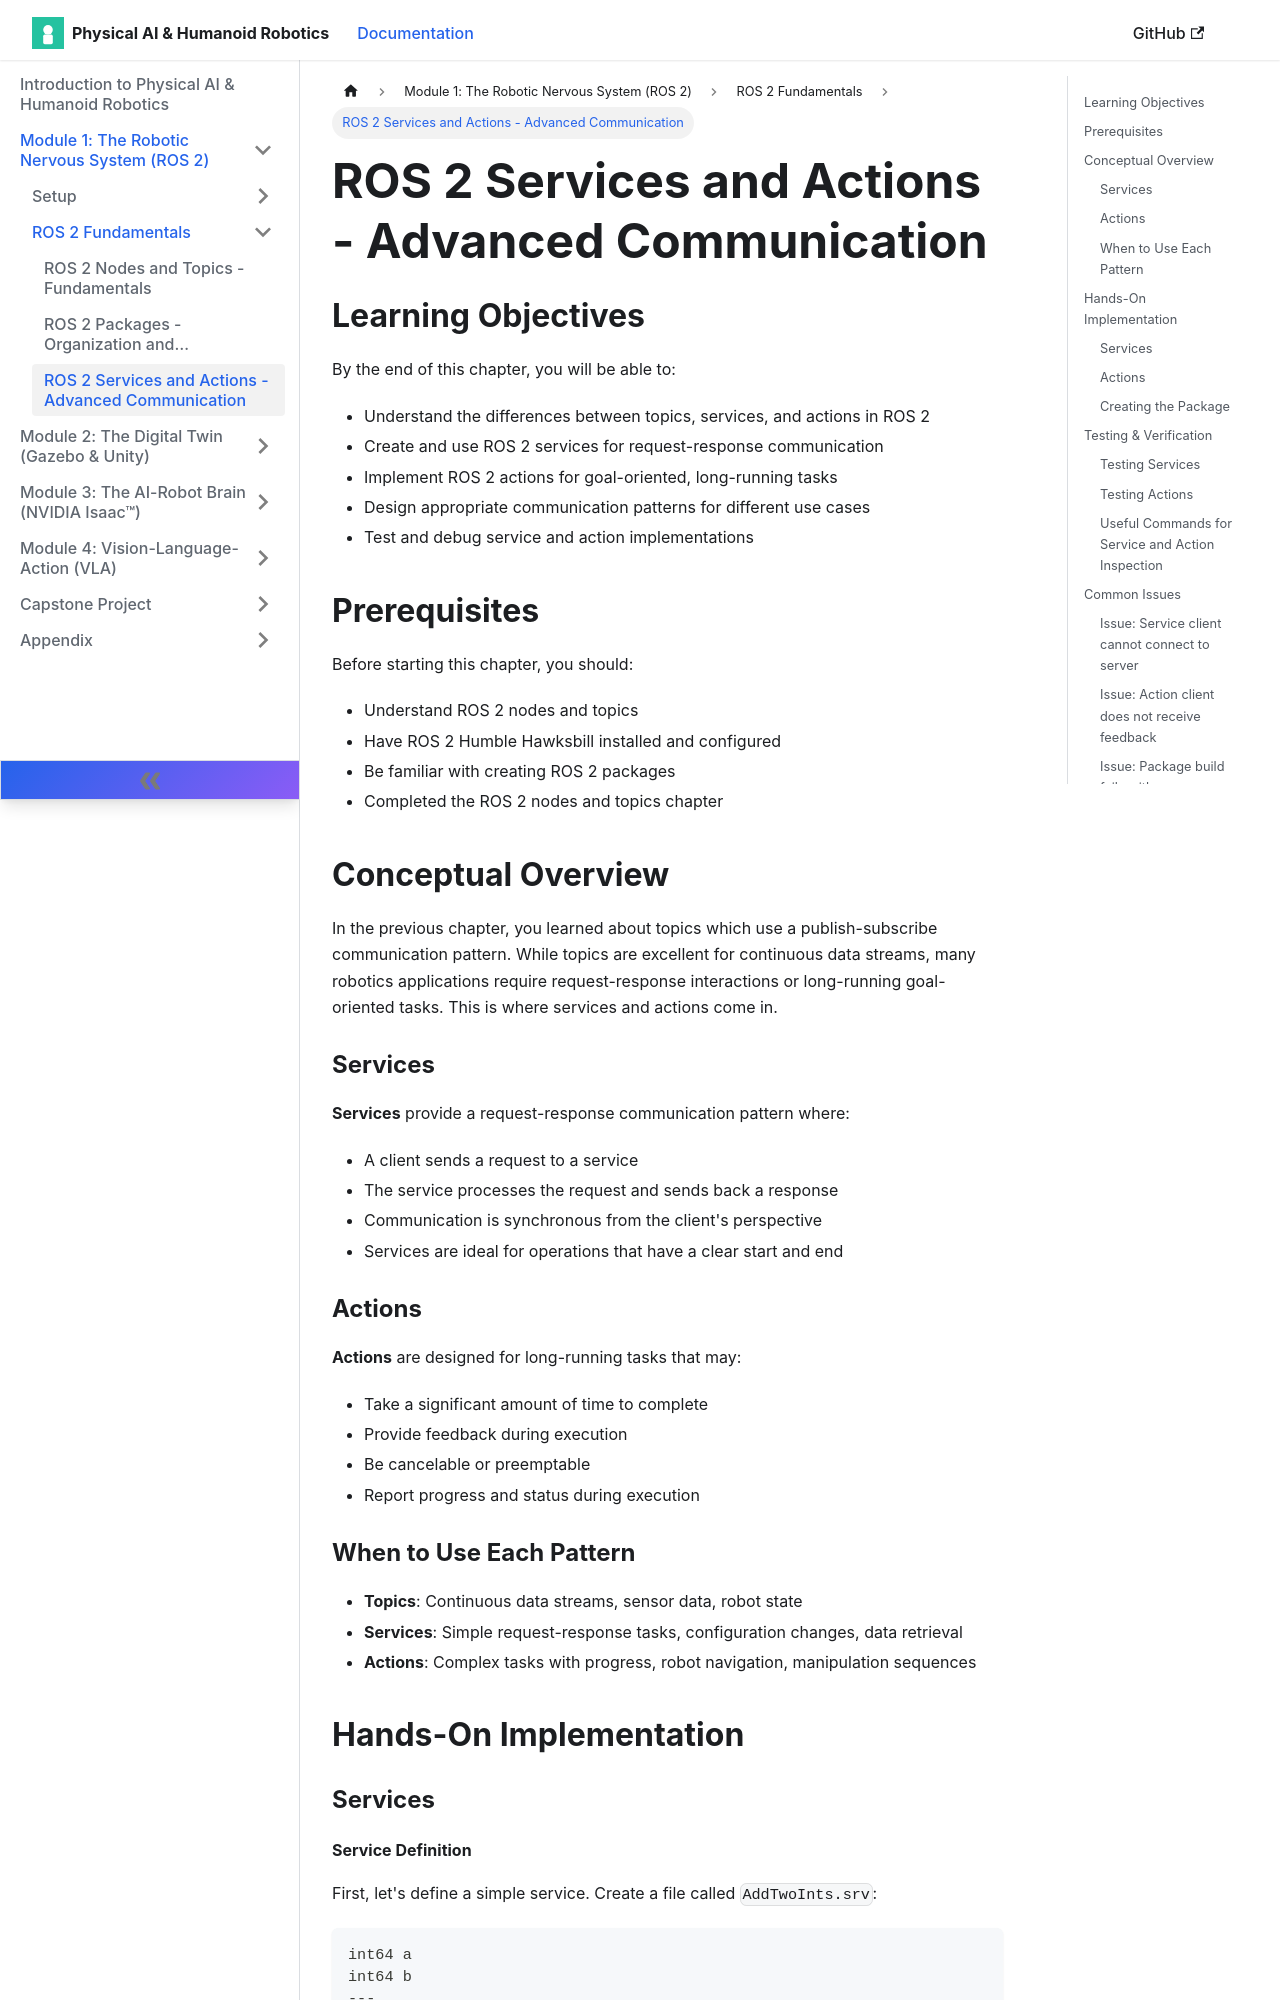

repository: muhammadali304/Physical-Ai-Humanoid-Robotics-Book · page: docs/ros2-fundamentals/services-actions/index.html · generator: docusaurus

---
sidebar_position: 2
---

# ROS 2 Services and Actions - Advanced Communication

## Learning Objectives

By the end of this chapter, you will be able to:
- Understand the differences between topics, services, and actions in ROS 2
- Create and use ROS 2 services for request-response communication
- Implement ROS 2 actions for goal-oriented, long-running tasks
- Design appropriate communication patterns for different use cases
- Test and debug service and action implementations

## Prerequisites

Before starting this chapter, you should:
- Understand ROS 2 nodes and topics
- Have ROS 2 Humble Hawksbill installed and configured
- Be familiar with creating ROS 2 packages
- Completed the ROS 2 nodes and topics chapter

## Conceptual Overview

In the previous chapter, you learned about topics which use a publish-subscribe communication pattern. While topics are excellent for continuous data streams, many robotics applications require request-response interactions or long-running goal-oriented tasks. This is where services and actions come in.

### Services

**Services** provide a request-response communication pattern where:
- A client sends a request to a service
- The service processes the request and sends back a response
- Communication is synchronous from the client's perspective
- Services are ideal for operations that have a clear start and end

### Actions

**Actions** are designed for long-running tasks that may:
- Take a significant amount of time to complete
- Provide feedback during execution
- Be cancelable or preemptable
- Report progress and status during execution

### When to Use Each Pattern

- **Topics**: Continuous data streams, sensor data, robot state
- **Services**: Simple request-response tasks, configuration changes, data retrieval
- **Actions**: Complex tasks with progress, robot navigation, manipulation sequences

## Hands-On Implementation

### Services

#### Service Definition

First, let's define a simple service. Create a file called `AddTwoInts.srv`:

```
int64 a
int64 b
---
int64 sum
```

This service takes two integers as input and returns their sum.
